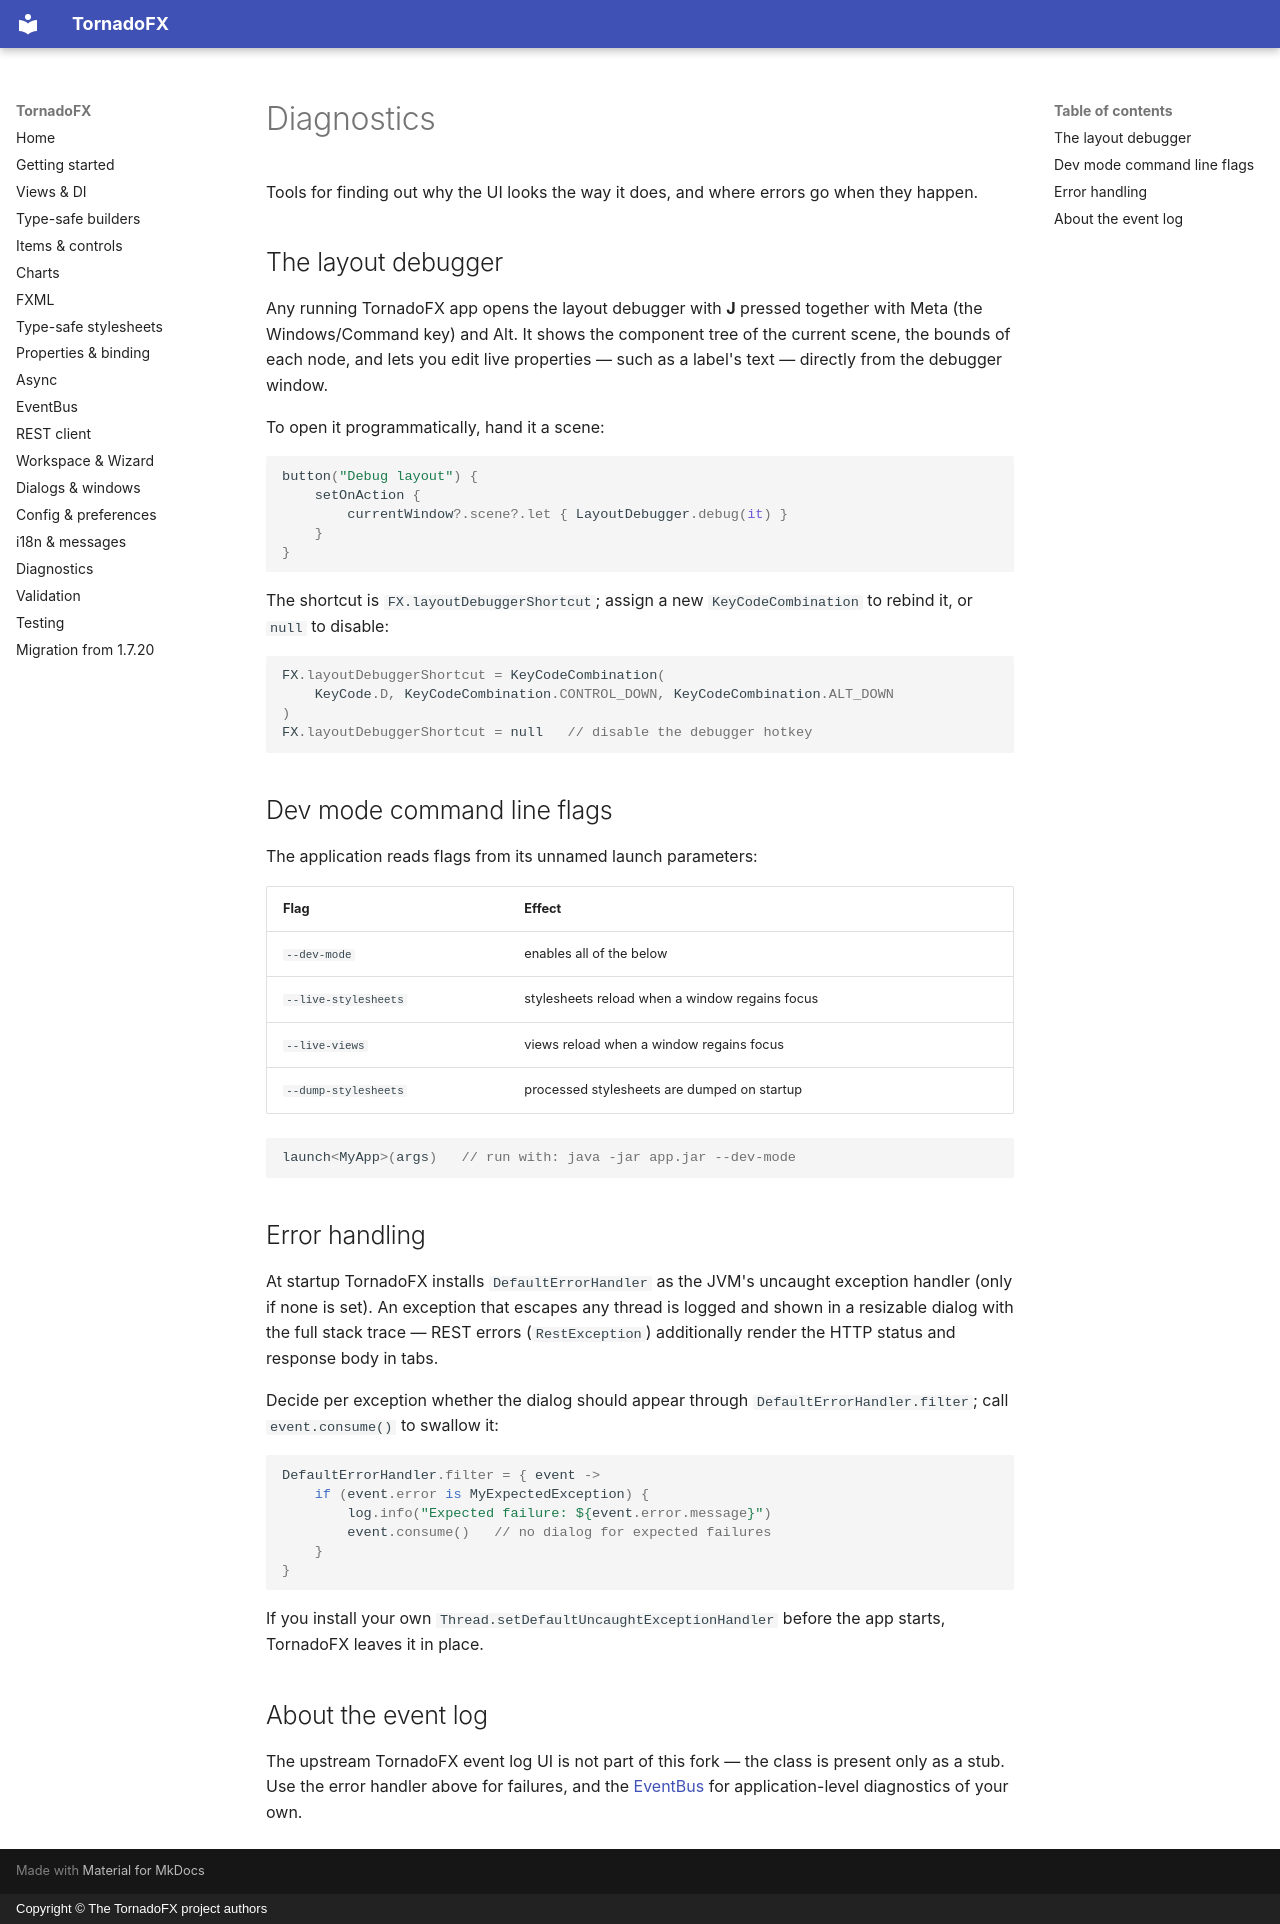

repository: ys-kalyakin/tornadofx · page: diagnostics.en/index.html · generator: mkdocs · copyright: Copyright © The TornadoFX project authors

# Diagnostics

Tools for finding out why the UI looks the way it does, and where errors go
when they happen.

## The layout debugger

Any running TornadoFX app opens the layout debugger with **J** pressed
together with Meta (the Windows/Command key) and Alt. It shows the component
tree of the current scene, the bounds of each node, and lets you edit live
properties — such as a label's text — directly from the debugger window.

To open it programmatically, hand it a scene:

```kotlin
button("Debug layout") {
    setOnAction {
        currentWindow?.scene?.let { LayoutDebugger.debug(it) }
    }
}
```

The shortcut is `FX.layoutDebuggerShortcut`; assign a new
`KeyCodeCombination` to rebind it, or `null` to disable:

```kotlin
FX.layoutDebuggerShortcut = KeyCodeCombination(
    KeyCode.D, KeyCodeCombination.CONTROL_DOWN, KeyCodeCombination.ALT_DOWN
)
FX.layoutDebuggerShortcut = null   // disable the debugger hotkey
```

## Dev mode command line flags

The application reads flags from its unnamed launch parameters:

| Flag | Effect |
|---|---|
| `--dev-mode` | enables all of the below |
| `--live-stylesheets` | stylesheets reload when a window regains focus |
| `--live-views` | views reload when a window regains focus |
| `--dump-stylesheets` | processed stylesheets are dumped on startup |

```kotlin
launch<MyApp>(args)   // run with: java -jar app.jar --dev-mode
```

## Error handling

At startup TornadoFX installs `DefaultErrorHandler` as the JVM's uncaught
exception handler (only if none is set). An exception that escapes any thread
is logged and shown in a resizable dialog with the full stack trace — REST
errors (`RestException`) additionally render the HTTP status and response
body in tabs.

Decide per exception whether the dialog should appear through
`DefaultErrorHandler.filter`; call `event.consume()` to swallow it:

```kotlin
DefaultErrorHandler.filter = { event ->
    if (event.error is MyExpectedException) {
        log.info("Expected failure: ${event.error.message}")
        event.consume()   // no dialog for expected failures
    }
}
```

If you install your own `Thread.setDefaultUncaughtExceptionHandler` before
the app starts, TornadoFX leaves it in place.

## About the event log

The upstream TornadoFX event log UI is not part of this fork — the class is
present only as a stub. Use the error handler above for failures, and the
[EventBus](events.md) for application-level diagnostics of your own.
